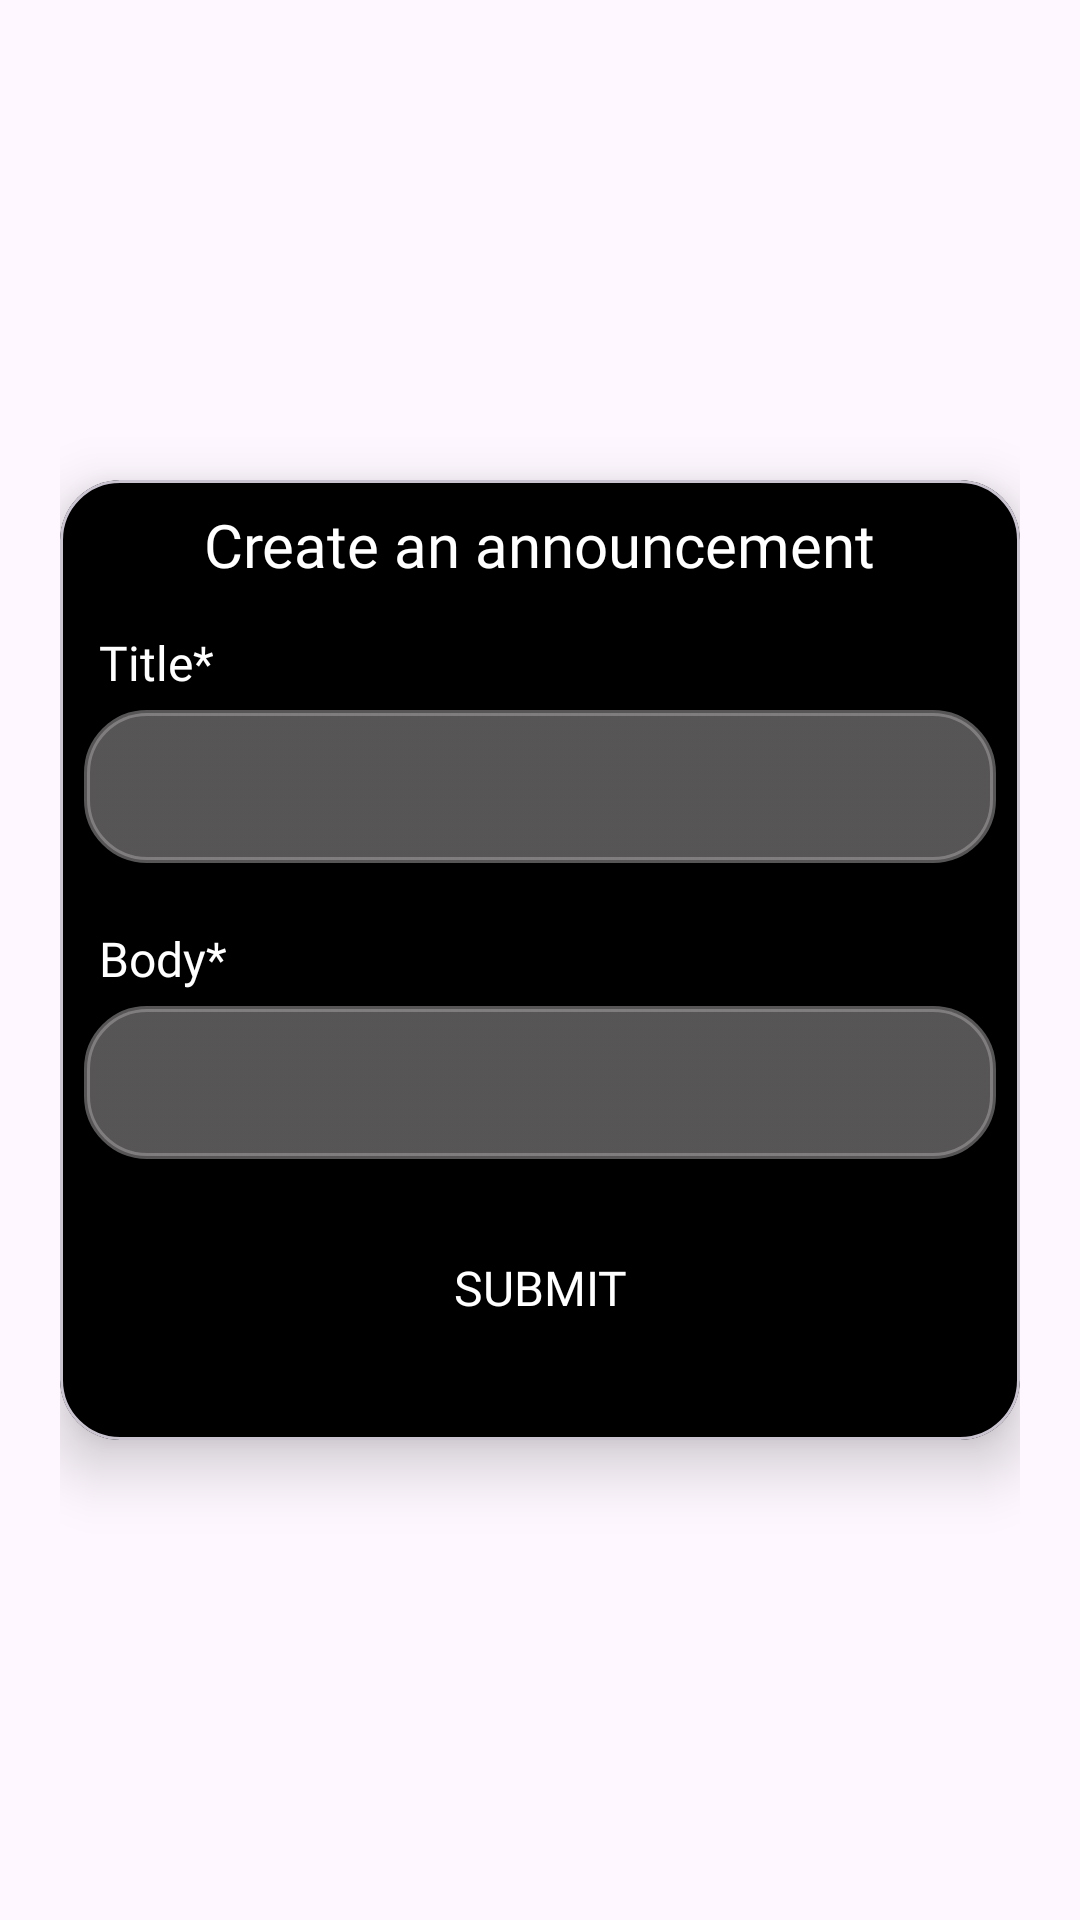

Here is an Android app screen rendered from its layout file. Give the layout XML and the strings, colors and styles it references.
<!-- AndroidManifest.xml: application theme Theme.RoboISM -->
<!-- res/layout/fragment_new_annoucement.xml -->
<?xml version="1.0" encoding="utf-8"?>
<RelativeLayout xmlns:android="http://schemas.android.com/apk/res/android"
    xmlns:tools="http://schemas.android.com/tools"
    android:layout_width="match_parent"
    android:layout_height="match_parent"
    android:padding="20dp"
    xmlns:app="http://schemas.android.com/apk/res-auto"
    tools:context=".ui.NewAnnoucementFragment">

    <com.google.android.material.card.MaterialCardView
        android:layout_width="match_parent"
        android:layout_height="wrap_content"
        android:layout_centerInParent="true"
        android:backgroundTint="@color/black"
        app:cardCornerRadius="20dp"
        app:cardElevation="12dp">

        <LinearLayout
            android:layout_width="match_parent"
            android:layout_height="wrap_content"
            android:padding="8dp"
            android:orientation="vertical">

            <TextView
                android:layout_width="wrap_content"
                android:layout_height="wrap_content"
                android:layout_gravity="center_horizontal"
                style="@style/h3"
                android:textColor="@color/white"
                android:text="Create an announcement" />

            <TextView
                android:layout_width="wrap_content"
                android:layout_height="wrap_content"
                android:layout_marginTop="10dp"
                android:padding="5dp"
                android:text="Title*"
                style="@style/h4"
                android:textColor="@color/white" />

            <EditText
                android:id="@+id/etTitle"
                android:layout_width="match_parent"
                android:layout_height="wrap_content"
                android:padding="12dp"
                android:background="@drawable/border"
                android:inputType="textMultiLine"
                style="@style/h3"
                android:backgroundTint="@color/lightBlack"
                android:textColor="@color/white"
                android:maxLines="2"
                tools:ignore="Autofill,LabelFor" />

            <TextView
                android:layout_width="wrap_content"
                android:layout_height="wrap_content"
                android:layout_marginTop="16dp"
                android:padding="5dp"
                android:text="Body*"
                style="@style/h4"
                android:textColor="@color/white" />

            <EditText
                android:id="@+id/etBody"
                android:layout_width="match_parent"
                android:layout_height="wrap_content"
                android:padding="12dp"
                android:background="@drawable/border"
                android:backgroundTint="@color/lightBlack"
                android:inputType="textMultiLine"
                android:textColor="@color/white"
                style="@style/h3"
                android:maxLines="4"
                tools:ignore="Autofill,LabelFor" />

            <androidx.appcompat.widget.AppCompatButton
                android:id="@+id/btnSubmit"
                style="@style/h4"
                android:layout_width="wrap_content"
                android:layout_height="wrap_content"
                android:layout_gravity="center_horizontal"
                android:layout_margin="16dp"
                android:background="@drawable/btn_background"
                android:backgroundTint="@color/lightBlack"
                android:padding="16dp"
                android:text="SUBMIT"
                android:textColor="@color/white" />

        </LinearLayout>

    </com.google.android.material.card.MaterialCardView>

</RelativeLayout>
<!-- resources referenced by this layout -->
<resources>
  <color name="black">#FF000000</color>
  <color name="lightBlack">#A5A2A2</color>
  <color name="white">#FFFFFFFF</color>
  <!-- drawable border (drawable) -->
  <?xml version="1.0" encoding="utf-8"?>
  <selector xmlns:android="http://schemas.android.com/apk/res/android">
  
      <item>
          <shape android:shape="rectangle">
              <corners android:radius="20dp"/>
              <stroke
                  android:color="@color/bgLight"
                  android:width="2dp" />
              <solid android:color="@color/bgLight"/>
          </shape>
  
      </item>
  
  </selector>
  <style name="h3">
          <item name="android:textSize">20sp</item>
          <item name="android:fontFamily">@font/futura</item>
  
      </style>
  <style name="h4">
          <item name="android:textSize">16sp</item>
          <item name="android:fontFamily">@font/futura</item>
  
      </style>
  <style name="Theme.RoboISM" parent="Base.Theme.RoboISM" />
  <color name="bgLight">#86052323</color>
  <style name="Base.Theme.RoboISM" parent="Theme.Material3.DayNight.NoActionBar">
          
          <item name="colorPrimary">@color/black</item>
  
      </style>
</resources>
